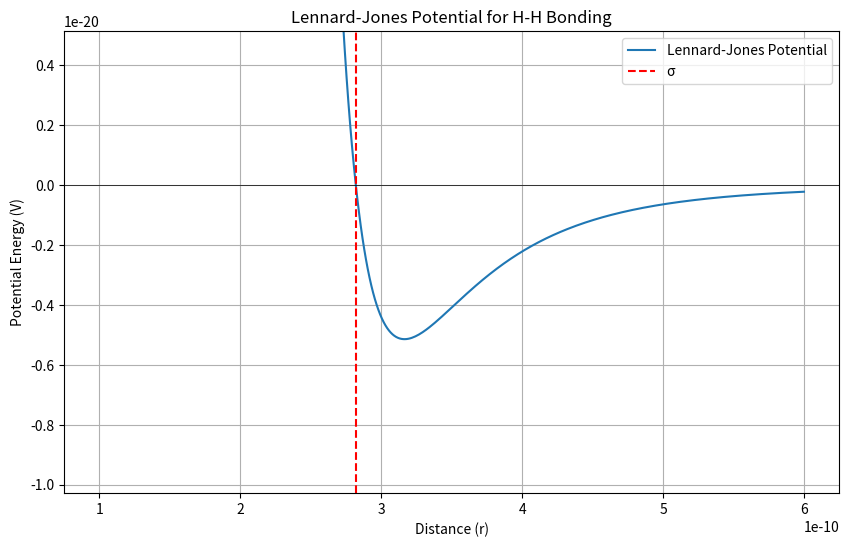

Source code (Python):
import numpy as np
import matplotlib.pyplot as plt

def lennard_jones(r, epsilon, sigma):
    """
    Compute the Lennard-Jones potential between two particles.
    """
    term1 = (sigma / r) ** 12
    term2 = (sigma / r) ** 6
    return 4 * epsilon * (term1 - term2)

def main():
    # Parameters for hydrogen-hydrogen interaction based on literature
    epsilon = 5.14e-21  # J
    sigma = 2.82e-10    # m

    # Generate distances (r values)
    r = np.linspace(1e-10, 6e-10, 400)
    V = lennard_jones(r, epsilon, sigma)

    # Plot
    plt.figure(figsize=(10, 6))
    plt.plot(r, V, label='Lennard-Jones Potential')
    plt.axhline(0, color='black', linewidth=0.5)
    plt.axvline(sigma, color='red', linestyle='--', label='σ')
    plt.title('Lennard-Jones Potential for H-H Bonding')
    plt.xlabel('Distance (r)')
    plt.ylabel('Potential Energy (V)')
    plt.ylim([-2*epsilon, epsilon])
    plt.legend()
    plt.grid(True)
    plt.show()

if __name__ == "__main__":
    main()